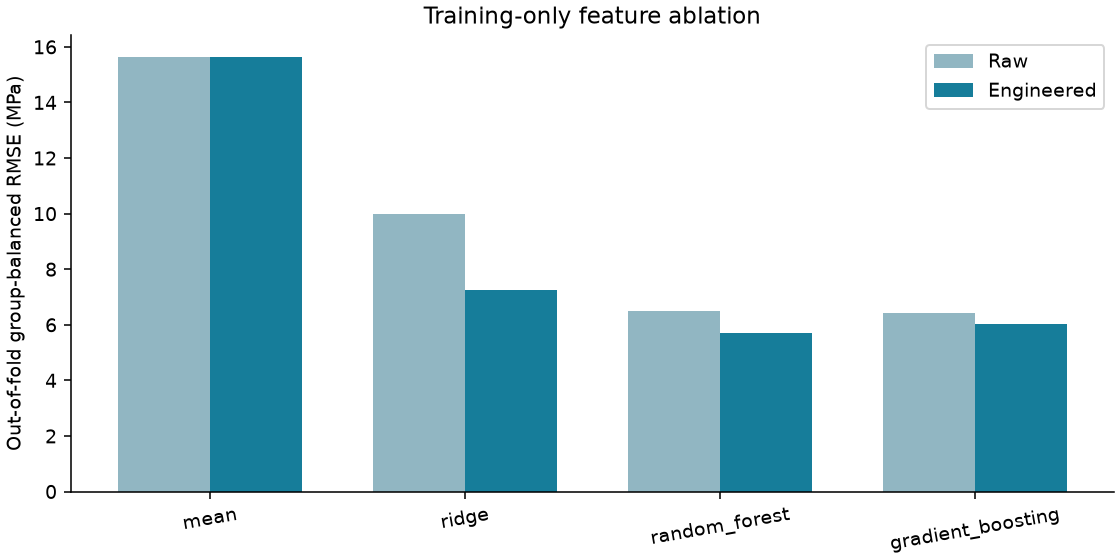

Source data for this figure (header and first rows):
model, raw_cv_group_rmse, engineered_cv_group_rmse, engineered_minus_raw_mpa
mean, 15.64, 15.64, 0.0
ridge, 9.997, 7.267, -2.73
random_forest, 6.487, 5.704, -0.7827
gradient_boosting, 6.428, 6.025, -0.4025
